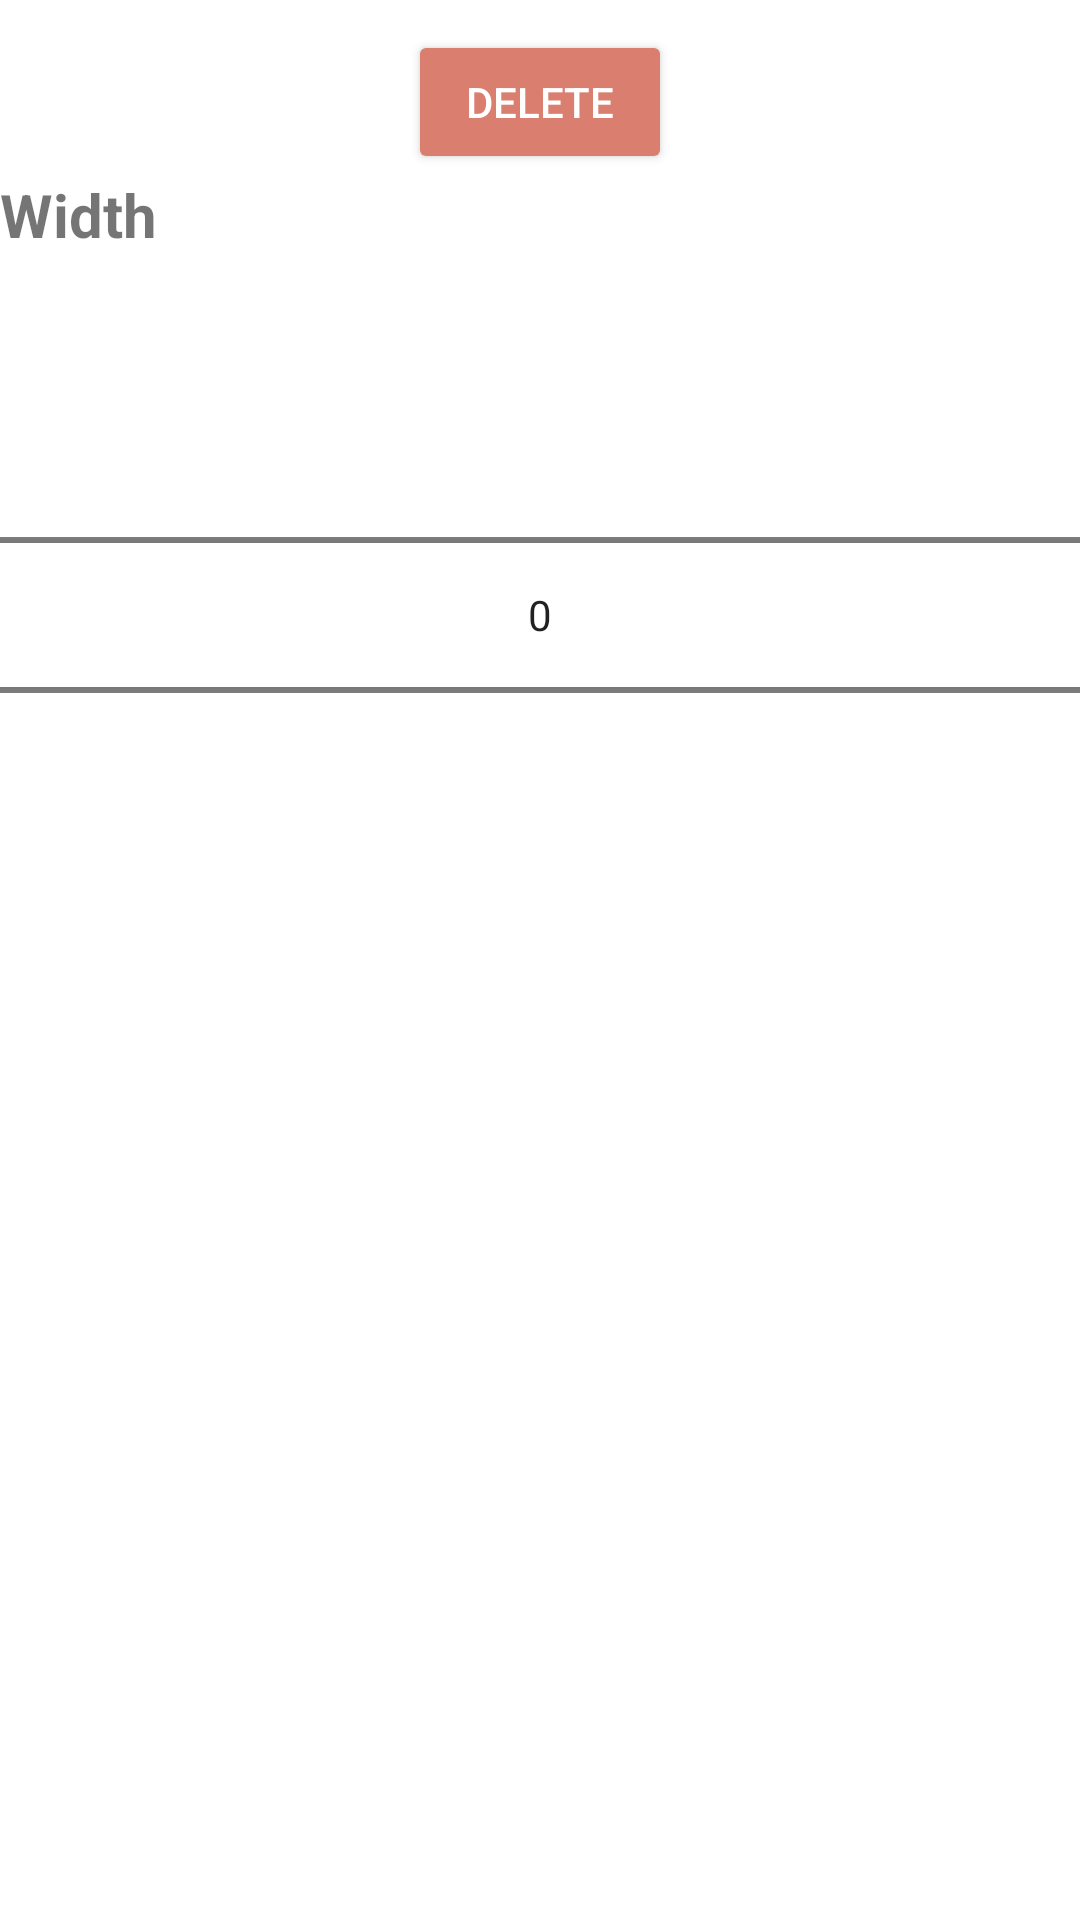

Android layout source for this screen:
<!-- AndroidManifest.xml: application theme Theme.ColorImageMobile -->
<!-- res/layout/fragment_selection.xml -->
<?xml version="1.0" encoding="utf-8"?>
<FrameLayout xmlns:android="http://schemas.android.com/apk/res/android"
    xmlns:tools="http://schemas.android.com/tools"
    android:layout_width="match_parent"
    android:layout_height="match_parent"
    tools:context=".ui.home.fragments.gallery.attributes.selection.SelectionFragment">

    
    <LinearLayout
        android:layout_width="match_parent"
        android:layout_height="match_parent"
        android:orientation="vertical">

        <Button
            android:id="@+id/deleteShapeBtn"
            android:layout_width="wrap_content"
            android:layout_height="wrap_content"
            android:layout_marginTop="10dp"
            android:layout_gravity="center"
            android:text="Delete"
            android:backgroundTint="@color/primary"
            android:textColor="@color/white"/>

        <TextView
            android:layout_width="match_parent"
            android:layout_height="wrap_content"
            android:textStyle="bold"
            android:textSize="20sp"
            android:text="Width" />

        <NumberPicker
            android:id="@+id/width_picker"
            android:layout_marginTop="30dp"
            android:layout_width="match_parent"
            android:layout_height="wrap_content" />



    </LinearLayout>
</FrameLayout>
<!-- resources referenced by this layout -->
<resources>
  <color name="primary">#DA7E70</color>
  <color name="white">#FFFFFFFF</color>
  <style name="Theme.ColorImageMobile" parent="Theme.MaterialComponents.DayNight.DarkActionBar">
          
          <item name="colorPrimary">#3f51b5</item>
          <item name="colorPrimaryVariant">#6776ca</item>
          <item name="colorOnPrimary">@color/white</item>
          
          <item name="colorSecondary">@color/teal_200</item>
          <item name="colorSecondaryVariant">@color/teal_700</item>
          <item name="colorOnSecondary">@color/black</item>
          
          <item name="android:statusBarColor" tools:targetApi="l">?attr/colorPrimaryVariant</item>
          
      </style>
  <color name="teal_200">#FF03DAC5</color>
  <color name="teal_700">#FF018786</color>
  <color name="black">#FF000000</color>
</resources>
